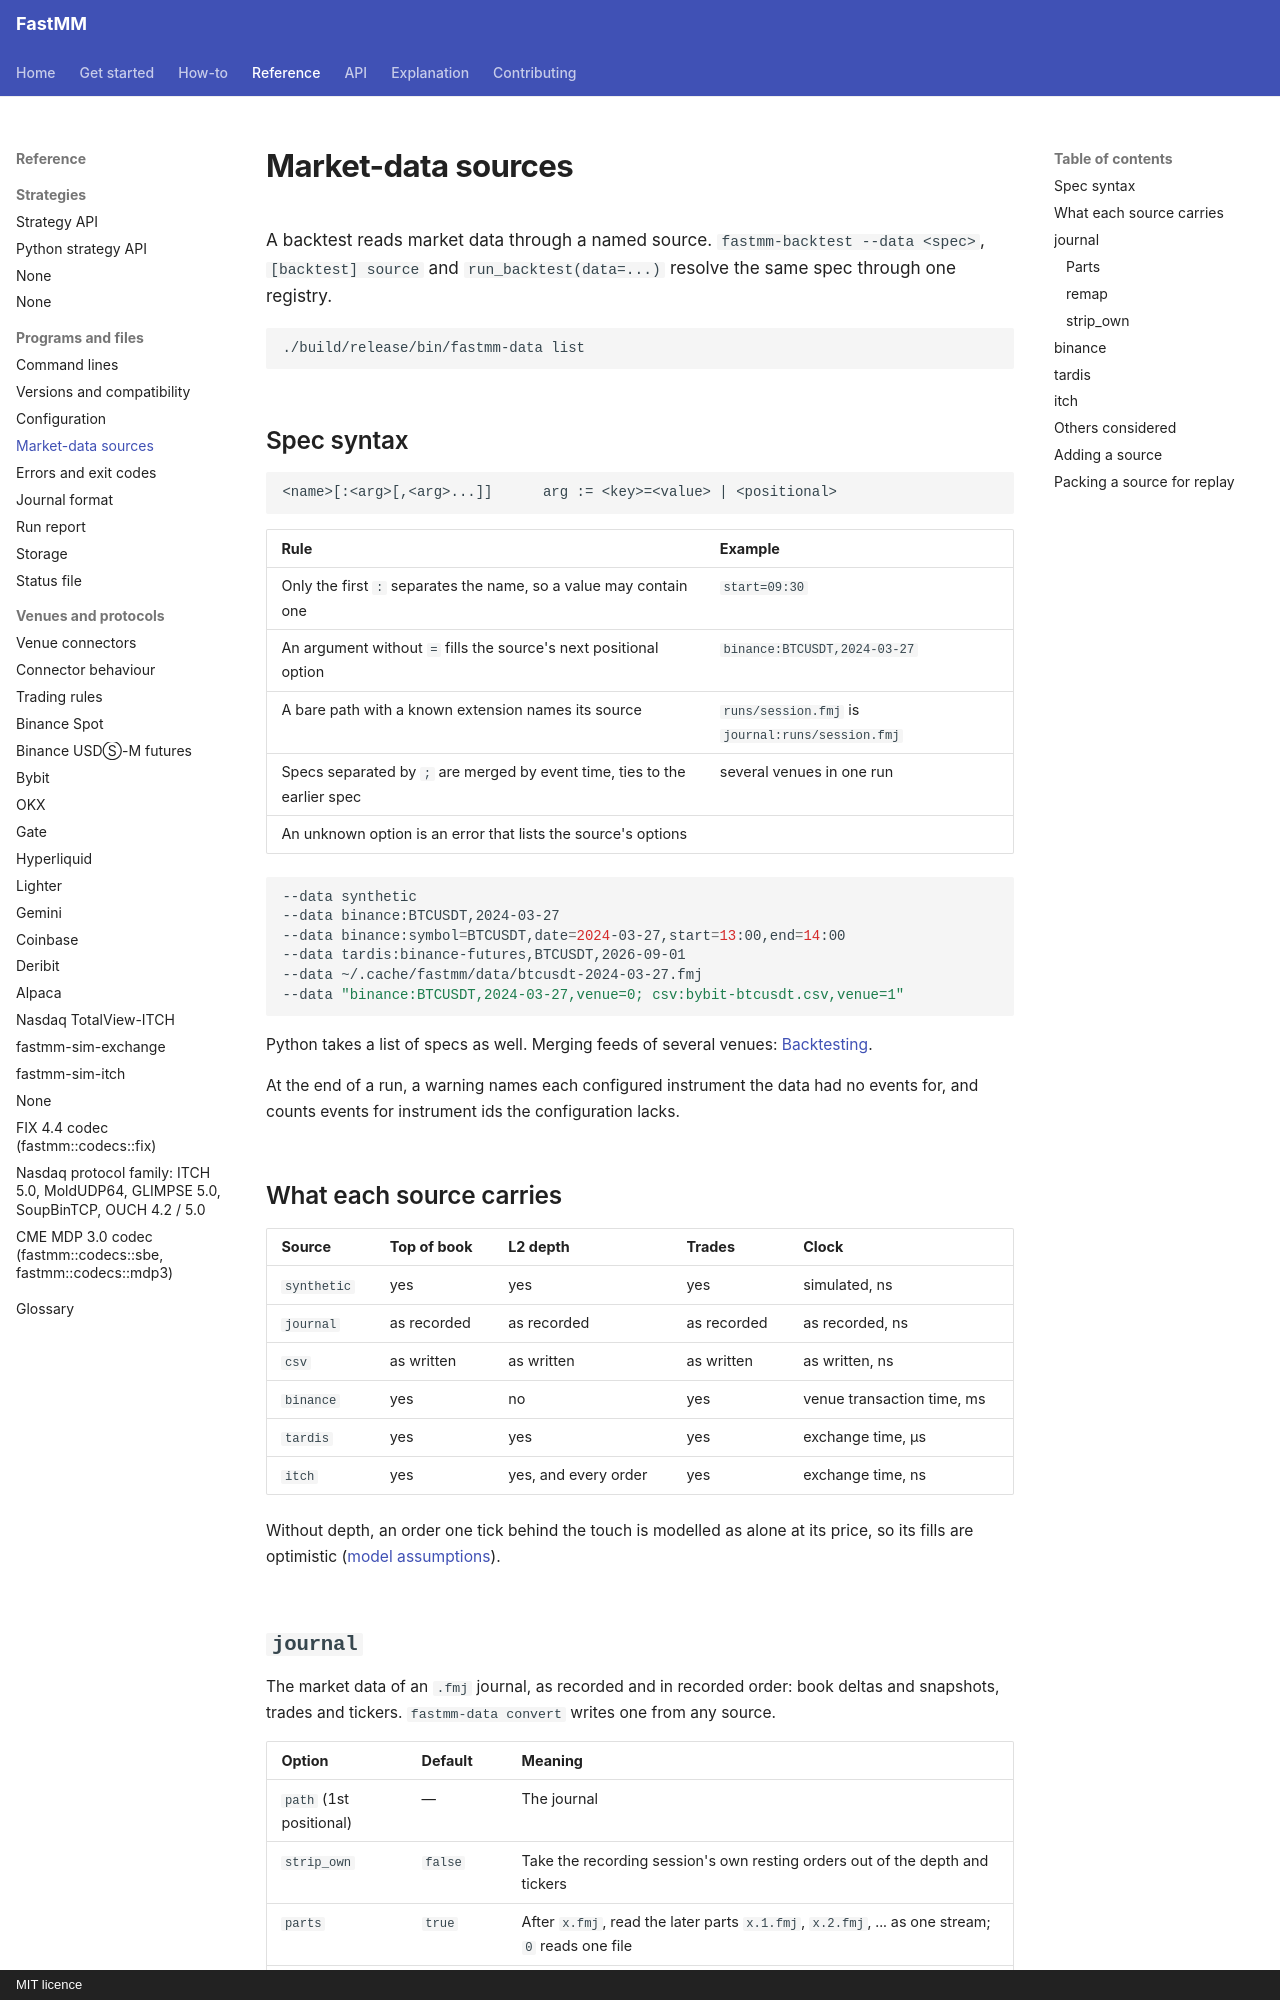

repository: ziyangliu-666/FastMM · page: reference/data-sources/index.html · generator: mkdocs · copyright: MIT licence

# Market-data sources

A backtest reads market data through a named source. `fastmm-backtest --data <spec>`, `[backtest] source` and `run_backtest(data=...)` resolve the same spec through one registry.

```bash
./build/release/bin/fastmm-data list
```

## Spec syntax

```text
<name>[:<arg>[,<arg>...]]      arg := <key>=<value> | <positional>
```

| Rule | Example |
|---|---|
| Only the first `:` separates the name, so a value may contain one | `start=09:30` |
| An argument without `=` fills the source's next positional option | `binance:BTCUSDT,2024-03-27` |
| A bare path with a known extension names its source | `runs/session.fmj` is `journal:runs/session.fmj` |
| Specs separated by `;` are merged by event time, ties to the earlier spec | several venues in one run |
| An unknown option is an error that lists the source's options | |

```bash
--data synthetic
--data binance:BTCUSDT,2024-03-27
--data binance:symbol=BTCUSDT,date=2024-03-27,start=13:00,end=14:00
--data tardis:binance-futures,BTCUSDT,2026-09-01
--data ~/.cache/fastmm/data/btcusdt-2024-03-27.fmj
--data "binance:BTCUSDT,2024-03-27,venue=0; csv:bybit-btcusdt.csv,venue=1"
```

Python takes a list of specs as well. Merging feeds of several venues: [Backtesting](../explanation/backtesting.md#several-venues).

At the end of a run, a warning names each configured instrument the data had no events for, and counts events for instrument ids the configuration lacks.

## What each source carries

| Source | Top of book | L2 depth | Trades | Clock |
|---|---|---|---|---|
| `synthetic` | yes | yes | yes | simulated, ns |
| `journal` | as recorded | as recorded | as recorded | as recorded, ns |
| `csv` | as written | as written | as written | as written, ns |
| `binance` | yes | no | yes | venue transaction time, ms |
| `tardis` | yes | yes | yes | exchange time, µs |
| `itch` | yes | yes, and every order | yes | exchange time, ns |

Without depth, an order one tick behind the touch is modelled as alone at its price, so its fills are optimistic ([model assumptions](../explanation/backtesting.md#model-assumptions)).

## `journal`

The market data of an `.fmj` journal, as recorded and in recorded order: book deltas and snapshots, trades and tickers. `fastmm-data convert` writes one from any source.

| Option | Default | Meaning |
|---|---|---|
| `path` (1st positional) | — | The journal |
| `strip_own` | `false` | Take the recording session's own resting orders out of the depth and tickers |
| `parts` | `true` | After `x.fmj`, read the later parts `x.1.fmj`, `x.2.fmj`, ... as one stream; `0` reads one file |
| `remap` | `true` | Give events the ids and venues of the configuration's instruments of the same symbol; `false` keeps the recorded ids |
